Run: headless pygame with SDL's dummy video driver; simulated clock (each Clock.tick advances the game by its frame time, no real sleeping); random seed 0; keys injected as events and as key.get_pressed() state; mouse plan: one left click at the window centre at the start of phase 2, then a move to the lower-right quarter at the start of phase 3.
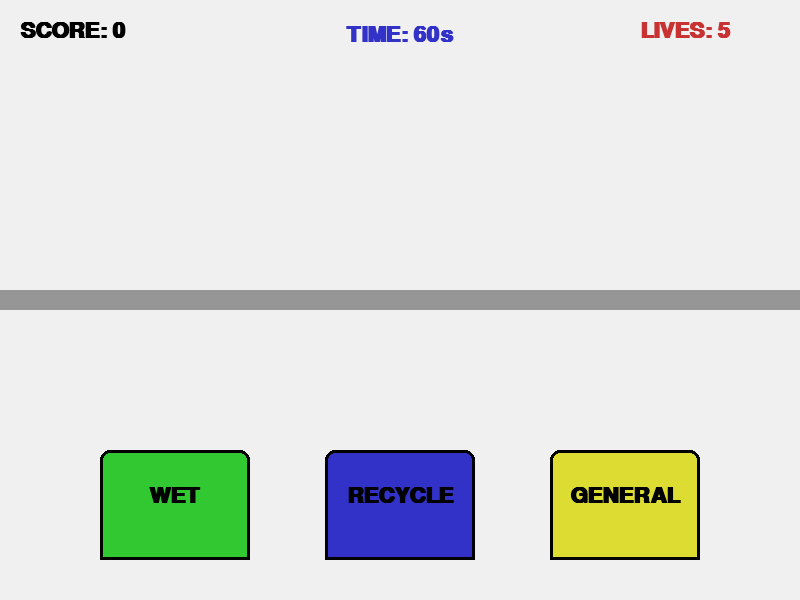
Frame 1 of 4 · flips 1–60 · no input
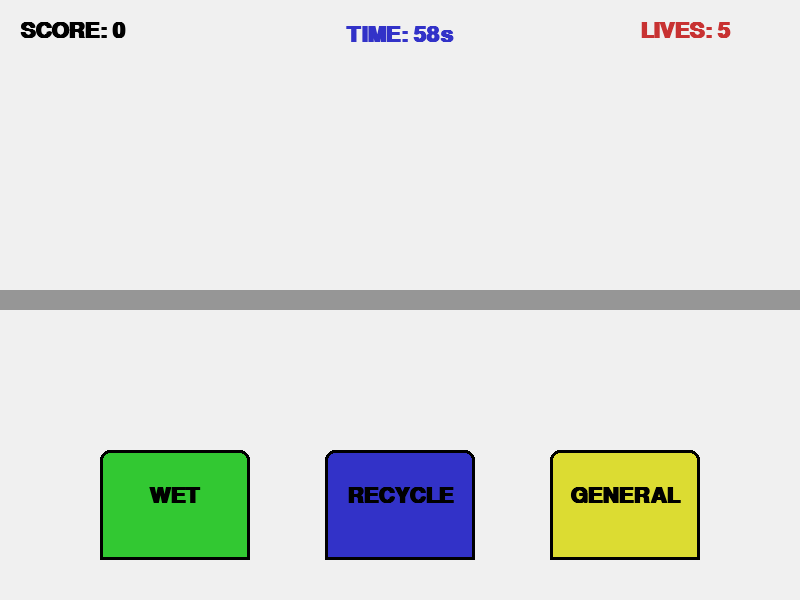
Frame 2 of 4 · flips 61–180 · clicked the window centre · tapped SPACE, RETURN · held RIGHT (→), D
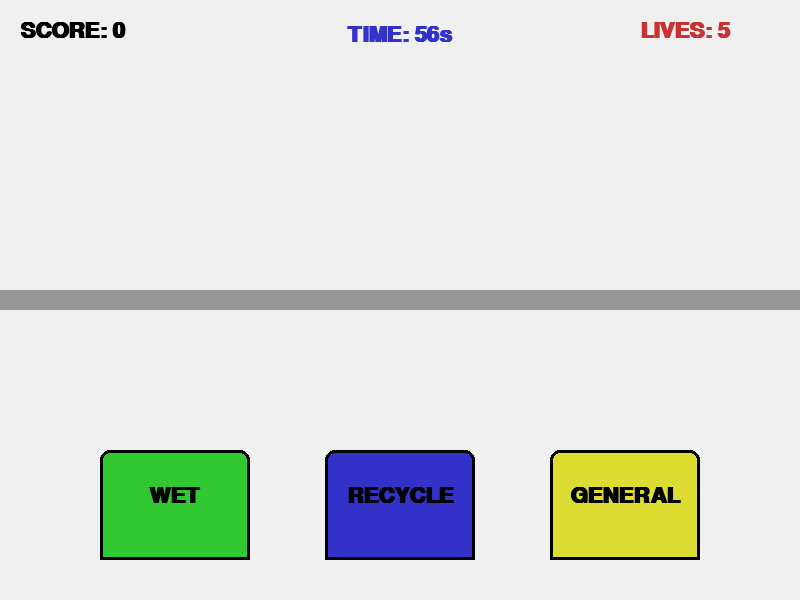
Frame 3 of 4 · flips 181–300 · moved the mouse to the lower-right quarter · held DOWN (↓), S
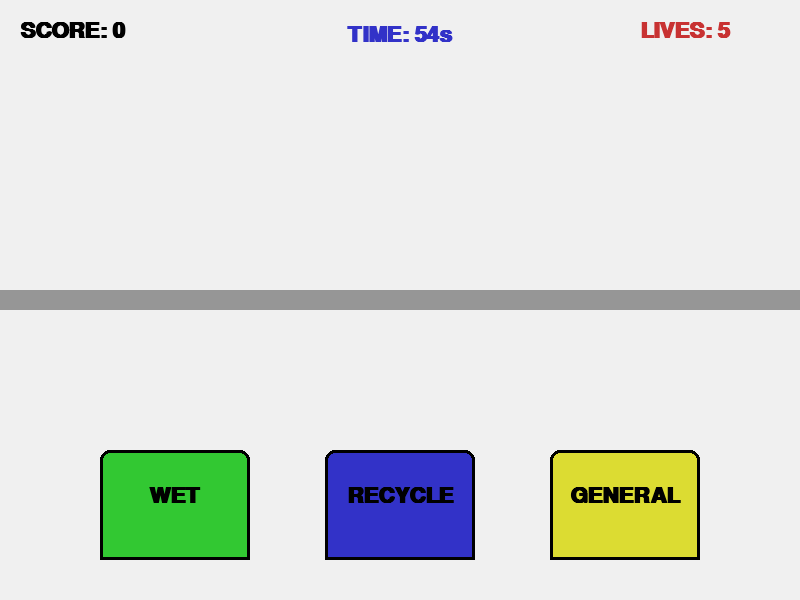
Frame 4 of 4 · flips 301–420 · held LEFT (←), A, UP (↑), W

The pygame program that drew these frames:

import pygame
import random

# --- 1. การตั้งค่าพื้นฐาน (Setup) ---
pygame.init()
WIDTH, HEIGHT = 800, 600
screen = pygame.display.set_mode((WIDTH, HEIGHT))
pygame.display.set_caption("Sorting Master - เกมแยกขยะสายพาน")

# สีที่ใช้ในเกม
WHITE  = (255, 255, 255)
BLACK  = (0, 0, 0)
GRAY   = (150, 150, 150)
RED    = (200, 50, 50)
GREEN  = (50, 200, 50)  # ขยะเปียก
BLUE   = (50, 50, 200)   # รีไซเคิล
YELLOW = (220, 220, 50) # ขยะทั่วไป
LIGHT_BG = (240, 240, 240)

# ฟอนต์
FONT = pygame.font.SysFont("Arial", 32, bold=True)
SMALL_FONT = pygame.font.SysFont("Arial", 24)

# ประเภทขยะ
TYPES = ["WET", "RECYCLE", "GENERAL"]

# --- 2. คลาสขยะ (Garbage Class) ---
class Garbage:
    def __init__(self):
        self.type = random.choice(TYPES)
        # เริ่มต้นนอกจอฝั่งซ้าย (x = -60) และอยู่ระดับกลางหน้าจอ
        self.rect = pygame.Rect(-60, HEIGHT // 2 - 30, 60, 60)
        self.dragging = False
        self.speed = random.uniform(2.0, 4.0) # สุ่มความเร็วขยะแต่ละชิ้น
        
        # กำหนดสีตามประเภท (หากมีรูปภาพให้ใช้ pygame.image.load แทน)
        if self.type == "WET": self.color = GREEN
        elif self.type == "RECYCLE": self.color = BLUE
        else: self.color = YELLOW

    def move(self):
        # ถ้าไม่ได้โดนลาก ให้เลื่อนไปทางขวาตามสายพาน
        if not self.dragging:
            self.rect.x += self.speed

    def draw(self):
        pygame.draw.rect(screen, self.color, self.rect, border_radius=8)
        pygame.draw.rect(screen, BLACK, self.rect, 2, border_radius=8) # เส้นขอบ
        # วาดสัญลักษณ์ตัวย่อไว้บนขยะ
        label = SMALL_FONT.render(self.type[0], True, WHITE)
        screen.blit(label, (self.rect.x + 20, self.rect.y + 15))

# --- 3. ข้อมูลถังขยะ (Bins) ---
bins = [
    {"type": "WET", "rect": pygame.Rect(100, 450, 150, 110), "color": GREEN, "label": "WET"},
    {"type": "RECYCLE", "rect": pygame.Rect(325, 450, 150, 110), "color": BLUE, "label": "RECYCLE"},
    {"type": "GENERAL", "rect": pygame.Rect(550, 450, 150, 110), "color": YELLOW, "label": "GENERAL"},
]

# --- 4. ฟังก์ชันหลัก (Main Function) ---
def main():
    clock = pygame.time.Clock()
    score = 0
    lives = 5
    items = []
    active_item = None
    
    # ตัวจับเวลา
    start_ticks = pygame.time.get_ticks()
    time_limit = 60 # จำกัดเวลา 60 วินาที

    # Event สำหรับสร้างขยะใหม่ทุกๆ 1.2 วินาที
    SPAWN_EVENT = pygame.USEREVENT + 1
    pygame.time.set_timer(SPAWN_EVENT, 1200)

    running = True
    while running:
        screen.fill(LIGHT_BG)
        
        # คำนวณเวลาที่เหลือ
        seconds_passed = (pygame.time.get_ticks() - start_ticks) // 1000
        time_left = max(0, time_limit - seconds_passed)

        # วาดสายพาน (Conveyor Belt)
        pygame.draw.rect(screen, GRAY, (0, HEIGHT // 2 - 10, WIDTH, 20))
        
        # วาดถังขยะ
        for b in bins:
            pygame.draw.rect(screen, b["color"], b["rect"], border_top_left_radius=10, border_top_right_radius=10)
            pygame.draw.rect(screen, BLACK, b["rect"], 3, border_top_left_radius=10, border_top_right_radius=10)
            label = FONT.render(b["label"], True, BLACK)
            screen.blit(label, (b["rect"].centerx - label.get_width()//2, b["rect"].y + 35))

        # --- การจัดการ Event ---
        for event in pygame.event.get():
            if event.type == pygame.QUIT:
                pygame.quit()
                return

            if event.type == SPAWN_EVENT:
                items.append(Garbage())

            if event.type == pygame.MOUSEBUTTONDOWN:
                # ตรวจเช็คว่าคลิกโดนขยะตัวไหน (เช็คจากตัวใหม่ไปเก่า)
                for item in reversed(items):
                    if item.rect.collidepoint(event.pos):
                        item.dragging = True
                        active_item = item
                        break
            
            if event.type == pygame.MOUSEBUTTONUP:
                if active_item:
                    hit_bin = False
                    for b in bins:
                        if b["rect"].colliderect(active_item.rect):
                            if b["type"] == active_item.type:
                                score += 10
                            else:
                                score = max(0, score - 5)
                                lives -= 1
                            items.remove(active_item)
                            hit_bin = True
                            break
                    
                    if not hit_bin:
                        active_item.dragging = False
                    active_item = None

            if event.type == pygame.MOUSEMOTION:
                if active_item and active_item.dragging:
                    active_item.rect.center = event.pos

        # --- อัปเดตตรรกะเกม ---
        for item in items[:]:
            item.move()
            item.draw()
            # ถ้าขยะหลุดขอบจอขวา
            if item.rect.x > WIDTH:
                items.remove(item)
                lives -= 1

        # --- แสดงผล UI ---
        # คะแนน (ซ้าย)
        score_txt = FONT.render(f"SCORE: {score}", True, BLACK)
        screen.blit(score_txt, (20, 20))
        
        # พลังชีวิต (ขวา)
        lives_txt = FONT.render(f"LIVES: {lives}", True, RED)
        screen.blit(lives_txt, (WIDTH - 160, 20))
        
        # ตัวนับเวลา (บนกลาง)
        time_txt = FONT.render(f"TIME: {time_left}s", True, BLUE)
        time_rect = time_txt.get_rect(center=(WIDTH // 2, 35))
        screen.blit(time_txt, time_rect)

        # --- ตรวจสอบเงื่อนไขจบเกม ---
        if lives <= 0 or time_left <= 0:
            overlay = pygame.Surface((WIDTH, HEIGHT), pygame.SRCALPHA)
            overlay.fill((255, 255, 255, 200)) # พื้นหลังโปร่งแสง
            screen.blit(overlay, (0,0))
            
            reason = "TIME UP!" if time_left <= 0 else "GAME OVER!"
            end_txt = FONT.render(f"{reason} Final Score: {score}", True, BLACK)
            restart_txt = SMALL_FONT.render("Press 'R' to Restart or 'ESC' to Quit", True, BLACK)
            
            screen.blit(end_txt, (WIDTH//2 - end_txt.get_width()//2, HEIGHT//2 - 40))
            screen.blit(restart_txt, (WIDTH//2 - restart_txt.get_width()//2, HEIGHT//2 + 20))
            
            pygame.display.flip()
            
            # ลูปค้างหน้าจอจบเกม
            waiting = True
            while waiting:
                for event in pygame.event.get():
                    if event.type == pygame.QUIT:
                        pygame.quit(); return
                    if event.type == pygame.KEYDOWN:
                        if event.key == pygame.K_r:
                            main(); return
                        if event.key == pygame.K_ESCAPE:
                            pygame.quit(); return

        pygame.display.flip()
        clock.tick(60)

if __name__ == "__main__":
    main()
